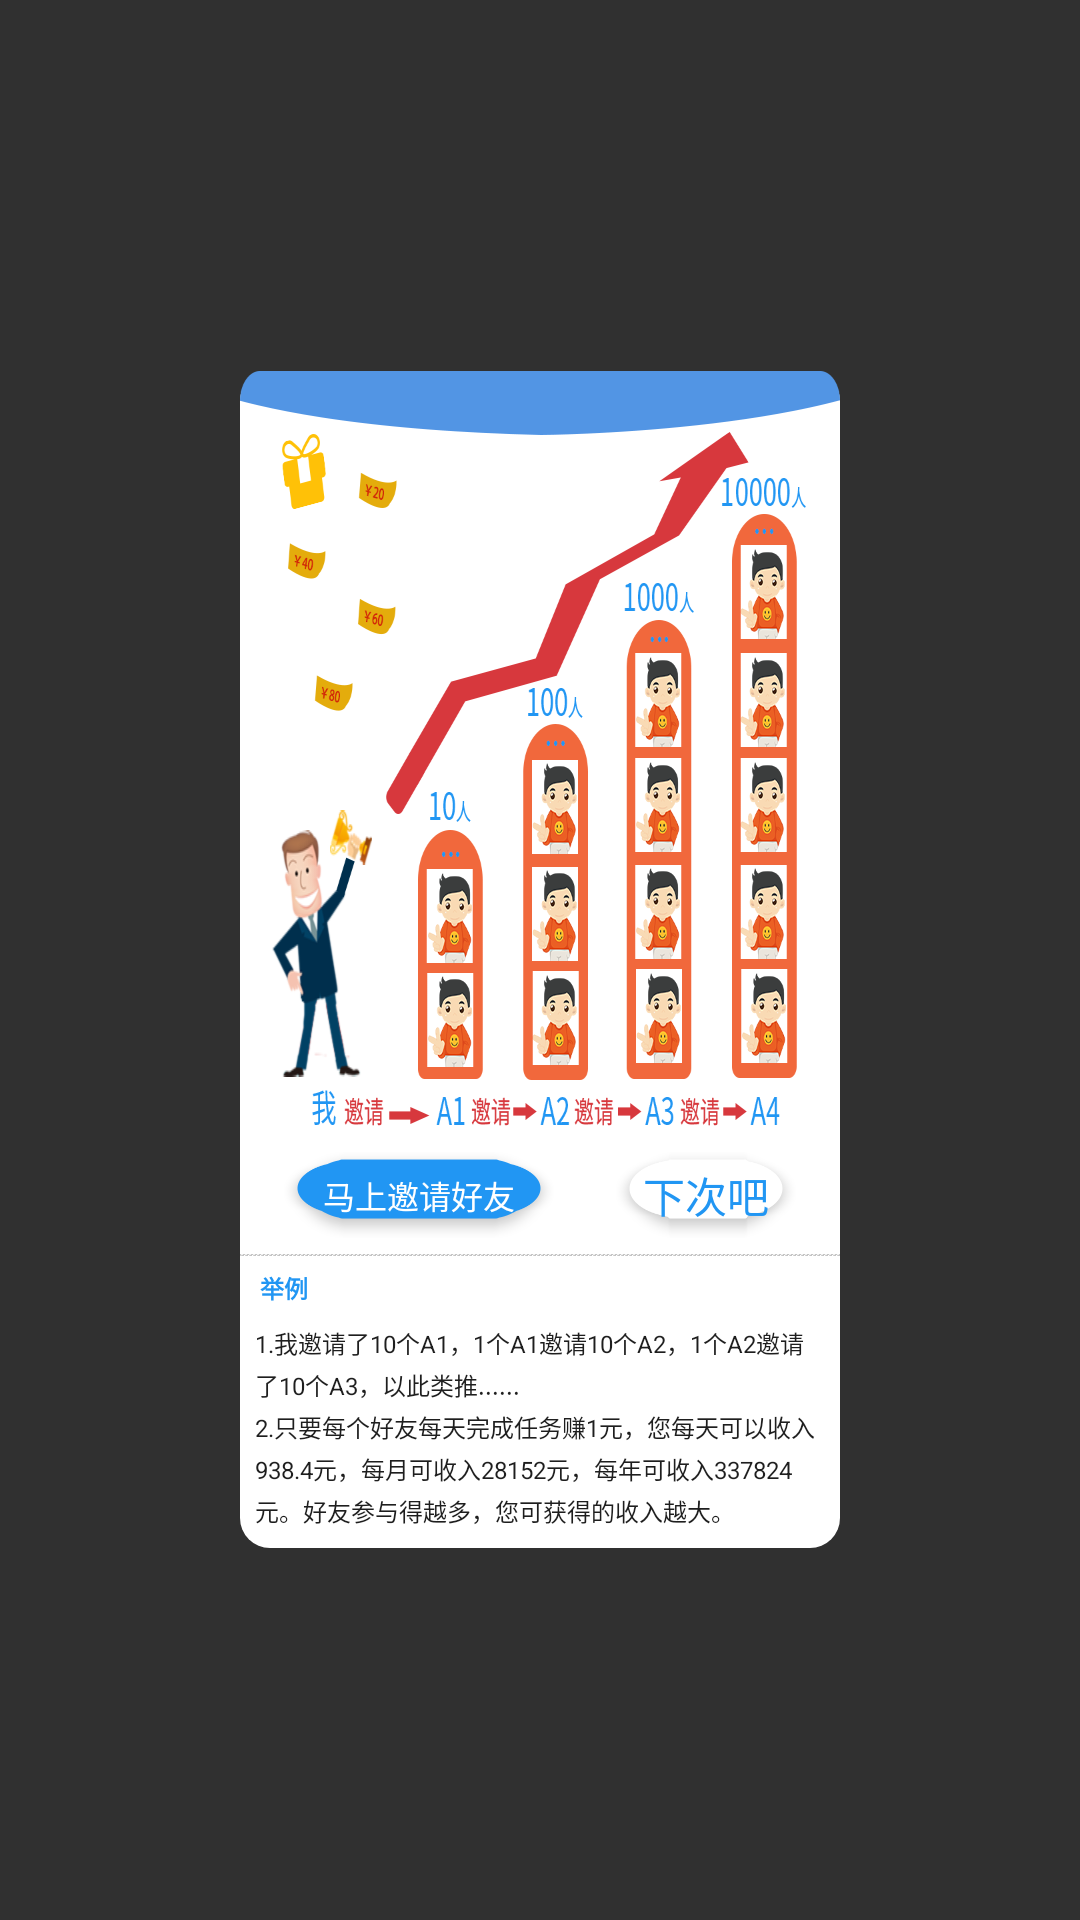

Here is an Android app screen rendered from its layout file. Give the layout XML and the strings, colors and styles it references.
<!-- AndroidManifest.xml: application theme ActionBarTheme -->
<!-- res/layout/pop_invate_friends2.xml -->
<?xml version="1.0" encoding="utf-8"?>
<LinearLayout
    xmlns:android="http://schemas.android.com/apk/res/android"
    android:layout_width="match_parent"
    android:layout_height="match_parent"
    android:background="@color/translate_gray"
    android:gravity="center"
    android:orientation="vertical">


    <LinearLayout

        android:layout_width="600px"
        android:layout_height="wrap_content"
        android:layout_gravity="center"
        android:background="@drawable/shape_dialog"
        android:orientation="vertical"
        android:paddingBottom="@dimen/margin_20px"
        >

        <ImageView
            android:layout_width="600px"
            android:layout_height="wrap_content"
            android:scaleType="fitXY"
            android:src="@drawable/img_yaoqinghaoyou"
            />

        <RelativeLayout
            android:id="@+id/pop_invate_layout"
            android:layout_width="match_parent"
            android:layout_height="wrap_content"
            android:layout_marginTop="@dimen/margin_26px"
            android:gravity="center_vertical">

            <Button
                android:id="@+id/pop_confirm_btn"
                android:layout_width="270px"
                android:layout_height="86px"
                android:layout_marginLeft="44px"
                android:background="@drawable/selecter_blue_btn"
                android:gravity="center"
                android:text="马上邀请好友"
                android:textColor="@color/white"
                android:textSize="@dimen/text_size_32px"
                />

            <Button
                android:id="@+id/pop_cancle_btn"
                android:layout_width="180px"
                android:layout_height="86px"
                android:layout_alignParentRight="true"
                android:layout_gravity="right"
                android:layout_marginRight="44px"
                android:background="@drawable/selecter_white_btn"
                android:gravity="center"
                android:text="下次吧"
                android:textColor="@color/blue_theme"
                />
        </RelativeLayout>

        <LinearLayout
            android:id="@+id/pop_invate_layout2"
            android:layout_width="match_parent"
            android:layout_height="86px"
            android:layout_marginTop="@dimen/margin_26px"
            android:gravity="center_horizontal"
            android:visibility="gone">

            <Button
                android:id="@+id/pop_confirm_btn2"
                android:layout_width="270px"
                android:layout_height="86px"
                android:layout_marginLeft="44px"
                android:background="@drawable/selecter_blue_btn"
                android:gravity="center"
                android:text="马上邀请好友"
                android:textColor="@color/white"
                android:textSize="@dimen/text_size_32px"
                />

        </LinearLayout>

        <View
            android:layout_width="match_parent"
            android:layout_height="2px"
            android:layout_marginBottom="14px"
            android:layout_marginTop="@dimen/margin_16px"
            android:background="@drawable/jiangexian"/>

        <TextView
            android:layout_width="wrap_content"
            android:layout_height="wrap_content"
            android:layout_marginLeft="20px"
            android:text="举例"
            android:textColor="@color/text_blue"
            android:textSize="@dimen/text_size_24px"
            android:textStyle="bold"/>


        <TextView
            android:id="@+id/pop_tv2"
            android:layout_width="match_parent"
            android:layout_height="wrap_content"
            android:layout_gravity="center_horizontal"
            android:layout_marginLeft="15px"
            android:layout_marginRight="15px"
            android:layout_marginTop="@dimen/margin_20px"
            android:lineSpacingMultiplier="1.2"
            android:text="@string/invate_friends_hint2"
            android:textColor="@color/text_black2"
            android:textSize="@dimen/text_size_24px"
            />


    </LinearLayout>

    <ImageView
        android:id="@+id/pop_delete_iv"
        android:layout_width="wrap_content"
        android:layout_height="wrap_content"
        android:layout_alignParentRight="true"
        android:layout_marginRight="@dimen/margin_20px"
        android:layout_marginTop="@dimen/margin_20px"
        android:src="@drawable/ico_guanbi"
        android:visibility="gone"/>

</LinearLayout>
<!-- resources referenced by this layout -->
<resources>
  <color name="blue_theme">#2196F3</color>
  <color name="text_black2">#1e1e1e</color>
  <color name="text_blue">#2196f3</color>
  <color name="translate_gray">#00000000</color>
  <color name="white">#FFFFFF</color>
  <dimen name="margin_16px">16px</dimen>
  <dimen name="margin_20px">20px</dimen>
  <dimen name="margin_26px">26px</dimen>
  <dimen name="text_size_24px">24px</dimen>
  <dimen name="text_size_32px">32px</dimen>
  <!-- drawable ico_guanbi: png bitmap (drawable-xxhdpi, 2818 bytes) -->
  <!-- drawable img_yaoqinghaoyou: png bitmap (drawable-xxhdpi, 115931 bytes) -->
  <!-- drawable jiangexian: png bitmap (drawable-xxhdpi, 973 bytes) -->
  <!-- drawable selecter_blue_btn (drawable) -->
  <?xml version="1.0" encoding="utf-8"?>
  <selector xmlns:android="http://schemas.android.com/apk/res/android">
      <item android:drawable="@drawable/blue_press_bg" android:state_pressed="true"/>
      <item android:drawable="@drawable/blue_nor_bg"/>
  </selector>
  <!-- drawable selecter_white_btn (drawable) -->
  <?xml version="1.0" encoding="utf-8"?>
  <selector xmlns:android="http://schemas.android.com/apk/res/android">
      <item android:drawable="@drawable/white_press_bg" android:state_pressed="true"/>
      <item android:drawable="@drawable/white_nor_bg"/>
  </selector>
  <!-- drawable shape_dialog (drawable) -->
  <?xml version="1.0" encoding="utf-8"?>
  <shape xmlns:android="http://schemas.android.com/apk/res/android"
         android:shape="rectangle"
      >
  
      <corners
          android:radius="@dimen/margin_30px"
          ></corners>
      <solid android:color="@color/white"></solid>
  </shape>
  <string name="invate_friends_hint2">1.我邀请了10个A1，1个A1邀请10个A2，1个A2邀请了10个A3，以此类推......\n2.只要每个好友每天完成任务赚1元，您每天可以收入938.4元，每月可收入28152元，每年可收入337824元。好友参与得越多，您可获得的收入越大。
      </string>
  <style name="ActionBarTheme" parent="Theme.AppCompat.NoActionBar">
          <item name="windowActionBar">false</item>
          <item name="windowNoTitle">true</item>
          <item name="android:windowAnimationStyle">@style/AnimationActivity</item>
      </style>
  <dimen name="margin_30px">30px</dimen>
  <style name="AnimationActivity" mce_bogus="1" parent="@android:style/Animation.Activity">
          <item name="android:activityOpenEnterAnimation">@anim/activity_anim_enter</item>
          <item name="android:activityOpenExitAnimation">@anim/activity_anim_exit</item>
          <item name="android:activityCloseEnterAnimation">@anim/activity_back_enter</item>
          <item name="android:activityCloseExitAnimation">@anim/activity_back_exit</item>
      </style>
</resources>
